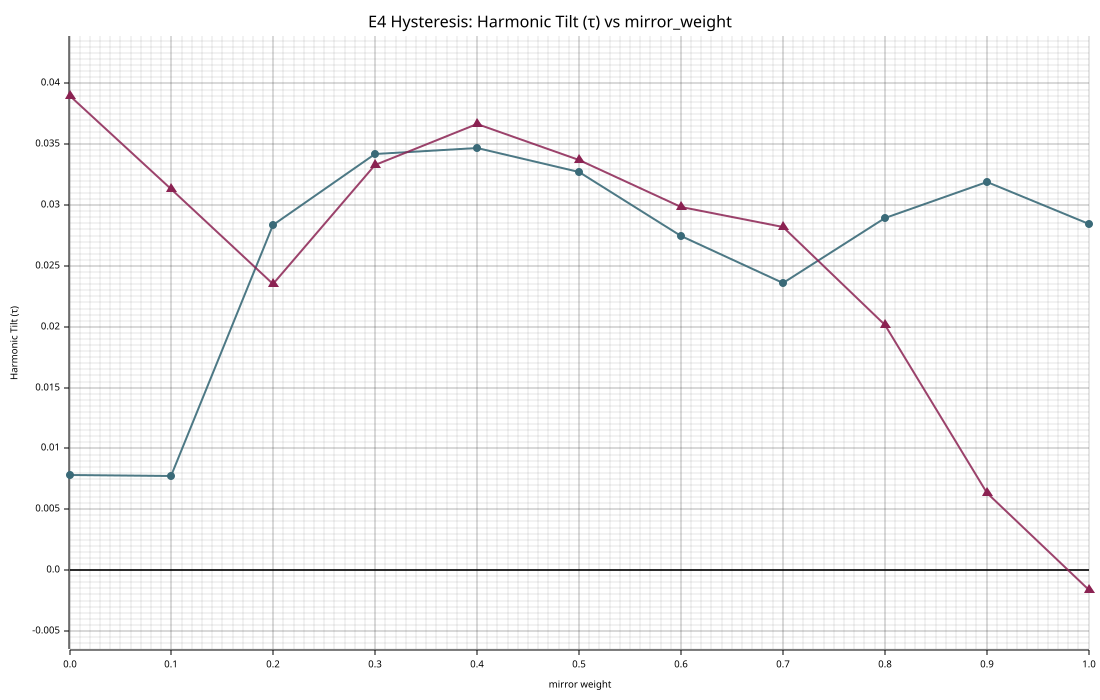

Source data for this figure (header and first rows):
direction, seed, weight, harmonic_tilt
up, 12648440, 0.000, 0.007838
up, 12648440, 0.100, 0.007765
up, 12648440, 0.200, 0.02833
up, 12648440, 0.300, 0.03417
up, 12648440, 0.400, 0.03471
up, 12648440, 0.500, 0.03271
up, 12648440, 0.600, 0.02747
up, 12648440, 0.700, 0.02362
up, 12648440, 0.800, 0.02891
up, 12648440, 0.900, 0.03188
up, 12648440, 1.000, 0.02846
down, 12648440, 0.000, 0.03898
down, 12648440, 0.100, 0.03131
down, 12648440, 0.200, 0.02355
down, 12648440, 0.300, 0.03334
down, 12648440, 0.400, 0.03669
down, 12648440, 0.500, 0.0337
down, 12648440, 0.600, 0.02988
down, 12648440, 0.700, 0.0282
down, 12648440, 0.800, 0.02014
down, 12648440, 0.900, 0.006327
down, 12648440, 1.000, -0.001645
